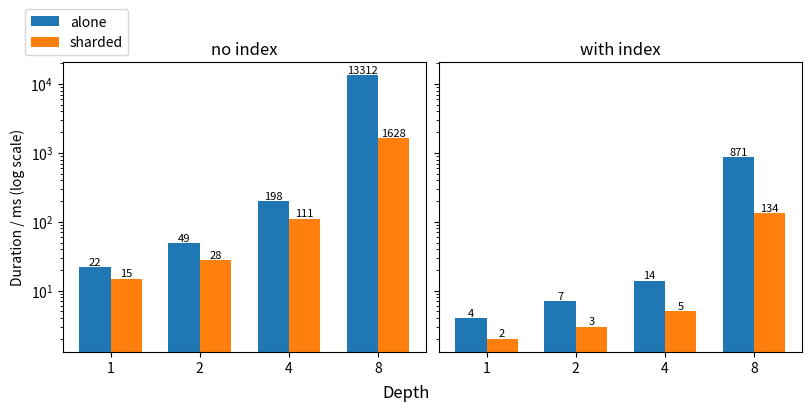

This chart was generated by the following Python code: (Note: this script raises an exception after producing the figure.)
import matplotlib.pyplot as plt
import numpy as np

a_read_wo_index = [22, 49, 198, 13312]
a_read_w_index = [4,7,14,871]

s_read_wo_index = [15,28,111,1628]
s_read_w_index = [2,3,5,134]

w = 0.35
x = np.arange(4)
xl=x-w/2
xr=x+w/2

fig, axs = plt.subplots(1,2, sharey=True, constrained_layout=True, figsize=(8,4))

bars01 = axs[0].bar(xl, a_read_wo_index, width=w, label="alone")
bars02 = axs[0].bar(xr, s_read_wo_index, width=w, label="sharded")

bars11 = axs[1].bar(xl, a_read_w_index, width=w, label="alone")
bars12 = axs[1].bar(xr, s_read_w_index, width=w, label="sharded")

for bar in list(bars01) + list(bars02):
    height = bar.get_height()
    axs[0].text(
        bar.get_x() + bar.get_width() / 2,
        height,
        f"{height:.0f}",
        ha="center", va="bottom", fontsize=8
    )

for bar in list(bars11) + list(bars12):
    height = bar.get_height()
    axs[1].text(
        bar.get_x() + bar.get_width() / 2,
        height,
        f"{height:.0f}",
        ha="center", va="bottom", fontsize=8
    )

axs[0].legend(loc="lower right", bbox_to_anchor=(0.2,1))
axs[0].set_yscale("log")
axs[0].set_ylabel("Duration / ms (log scale)")

axs[0].set_title("no index")
axs[1].set_title("with index")

axs[0].set_xticks(x, [1,2,4,8])
axs[1].set_xticks(x, [1,2,4,8])

fig.supxlabel("Depth")

fig.savefig("./mongo_figs/arr_read.pdf", bbox_inches="tight")
